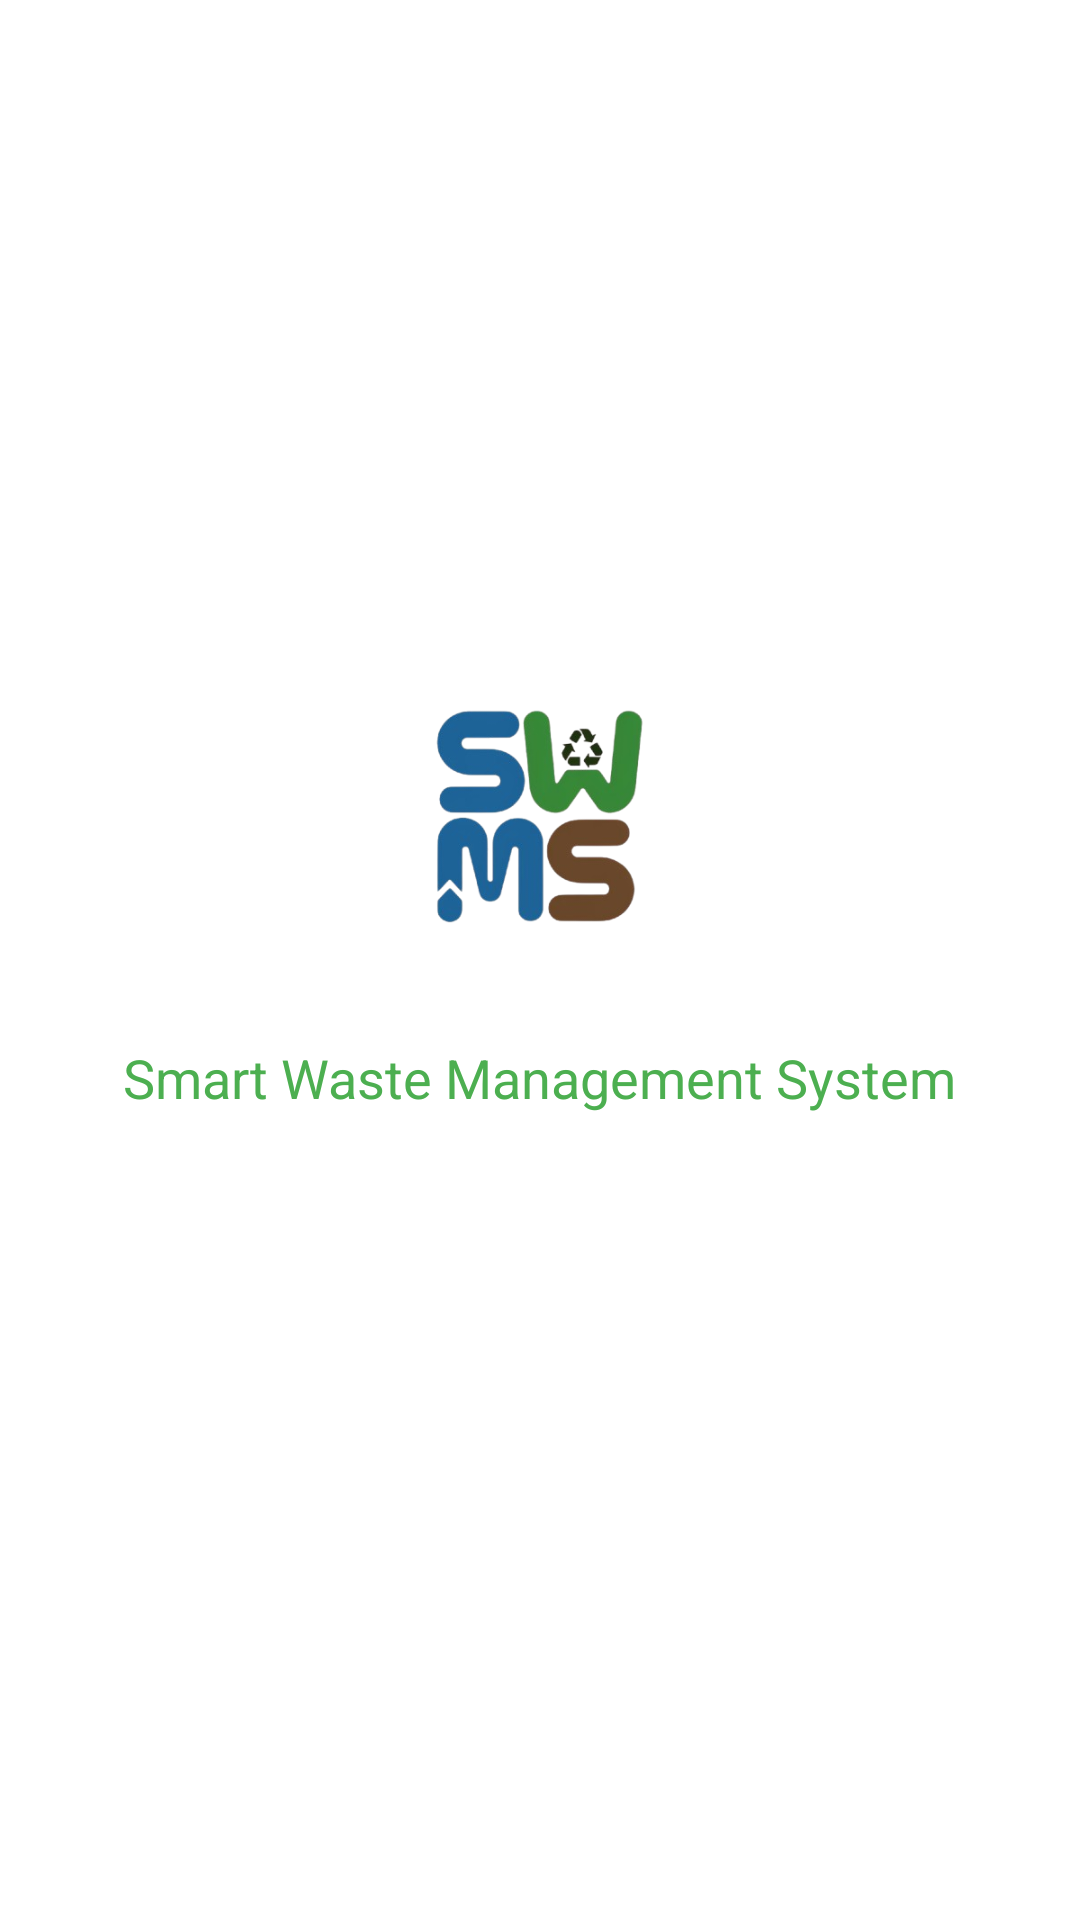

Write the Android layout XML for this screen, with the resource values it uses.
<!-- AndroidManifest.xml: application theme Theme.SmartWaste -->
<!-- res/layout/activity_splashscreen.xml -->
<?xml version="1.0" encoding="utf-8"?>
<androidx.constraintlayout.widget.ConstraintLayout
    xmlns:android="http://schemas.android.com/apk/res/android"
    xmlns:app="http://schemas.android.com/apk/res-auto"
    xmlns:tools="http://schemas.android.com/tools"
    android:layout_width="match_parent"
    android:layout_height="match_parent"
    android:background="@android:color/white"
    tools:context=".SplashActivity">

    <ImageView
        android:id="@+id/logoImageView"
        android:layout_width="150dp"
        android:layout_height="150dp"
        android:src="@drawable/smartwatelogo"
        app:layout_constraintBottom_toBottomOf="parent"
        app:layout_constraintEnd_toEndOf="parent"
        app:layout_constraintHorizontal_bias="0.498"
        app:layout_constraintStart_toStartOf="parent"
        app:layout_constraintTop_toTopOf="parent"
        app:layout_constraintVertical_bias="0.402" />

    <TextView
        android:id="@+id/logoTextView"
        android:layout_width="wrap_content"
        android:layout_height="wrap_content"
        android:text="Smart Waste Management System"
        android:textSize="18sp"
        android:textColor="@color/greenBackground"
        app:layout_constraintTop_toBottomOf="@id/logoImageView"
        app:layout_constraintEnd_toEndOf="parent"
        app:layout_constraintStart_toStartOf="parent"
        app:layout_constraintHorizontal_bias="0.498"
        app:layout_constraintVertical_bias="0.0" />

</androidx.constraintlayout.widget.ConstraintLayout>
<!-- resources referenced by this layout -->
<resources>
  <color name="greenBackground">#4CAF50</color>
  <!-- drawable smartwatelogo: png bitmap (drawable, 59571 bytes) -->
  <style name="Theme.SmartWaste" parent="Base.Theme.SmartWaste" />
  <style name="Base.Theme.SmartWaste" parent="Theme.Material3.Light.NoActionBar">
          <item name="colorPrimary">@color/greenBackground</item>
          <item name="colorPrimaryVariant">@color/greenBackground</item>
          <item name="colorAccent">@color/greenBackground</item>
          <item name="android:forceDarkAllowed" tools:targetApi="q">false</item>
      </style>
</resources>
